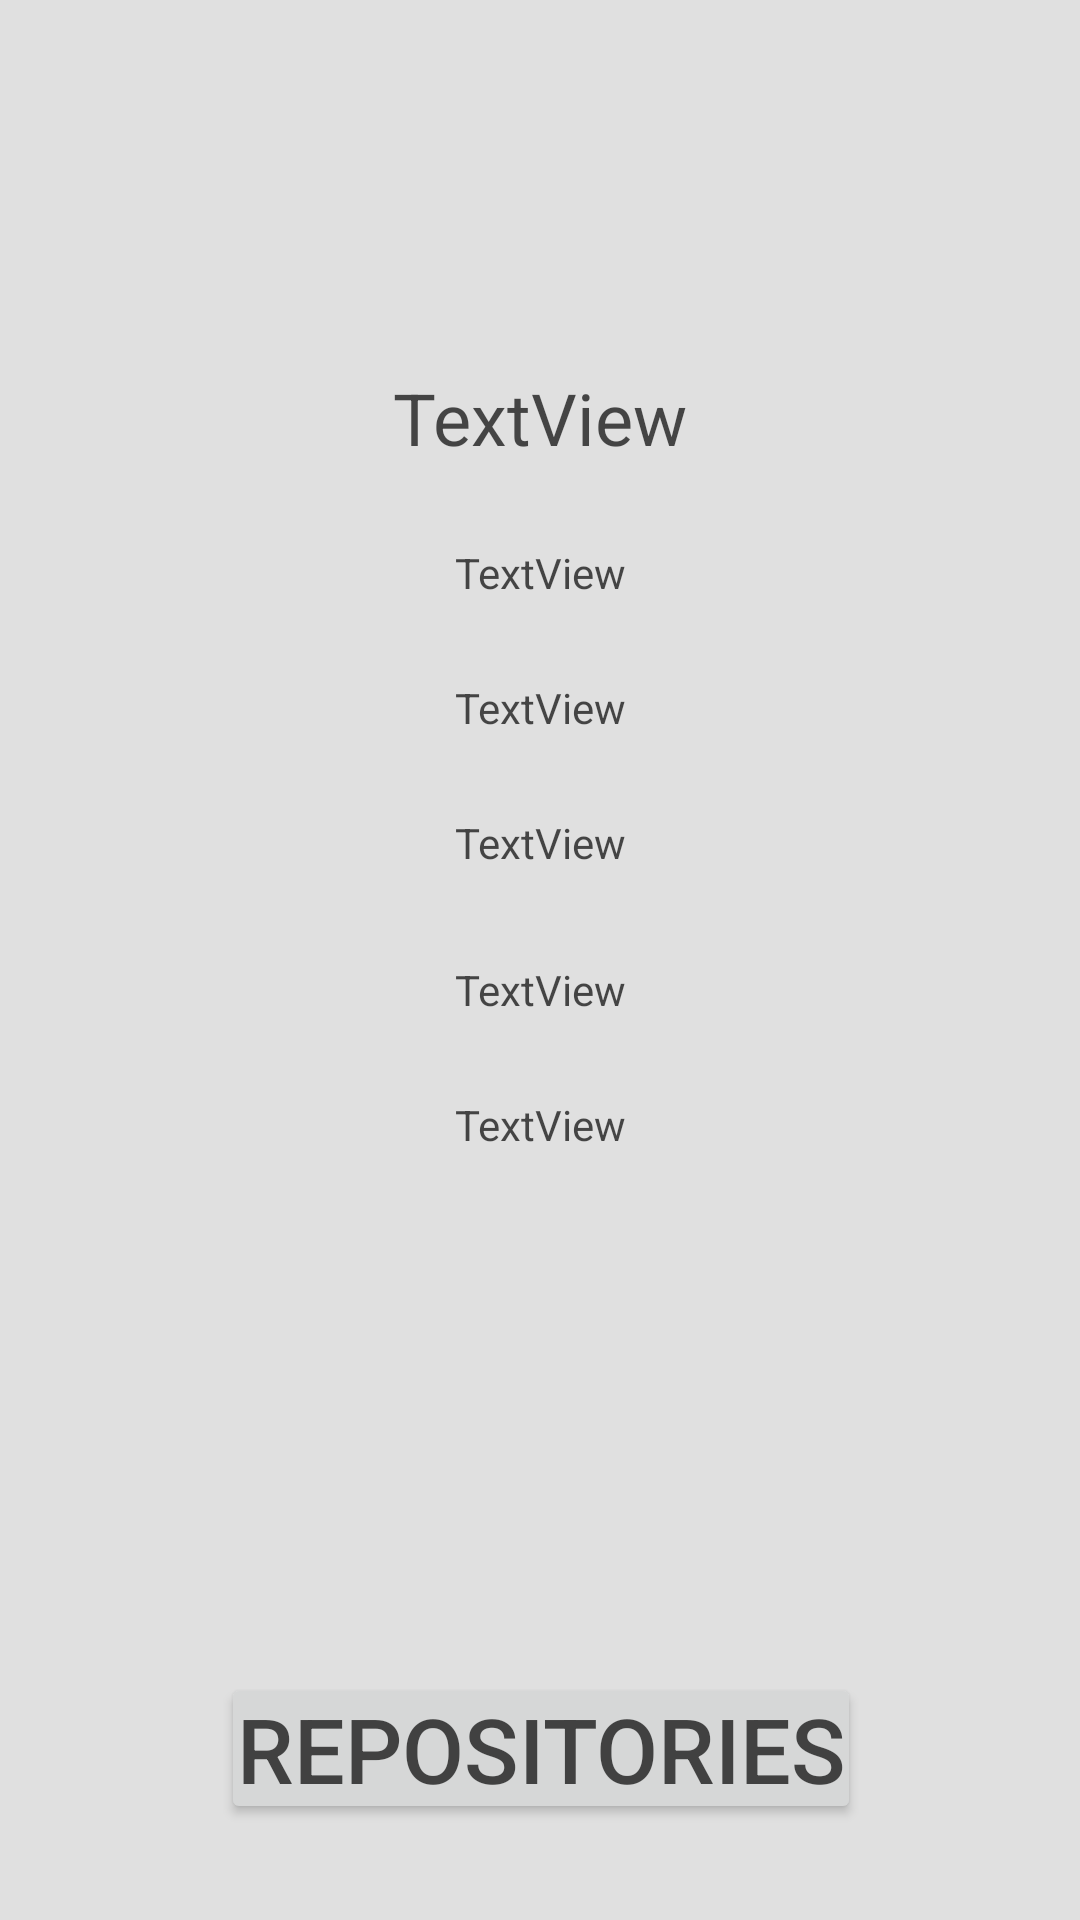

This screen was rendered from an Android layout file. Write that file and the resources it references.
<!-- AndroidManifest.xml: application theme AppTheme -->
<!-- res/layout/activity_user.xml -->
<?xml version="1.0" encoding="utf-8"?>
<android.support.constraint.ConstraintLayout xmlns:android="http://schemas.android.com/apk/res/android"
    xmlns:app="http://schemas.android.com/apk/res-auto"
    xmlns:tools="http://schemas.android.com/tools"
    android:layout_width="match_parent"
    android:layout_height="match_parent"
    android:background="@color/gray_300"
    tools:context=".activity.UserActivity">

    <ImageView
        android:id="@+id/ivAvatar"
        style="@style/TextAppearance"
        android:layout_marginEnd="8dp"
        android:layout_marginLeft="8dp"
        android:layout_marginRight="8dp"
        android:layout_marginStart="8dp"
        android:layout_marginTop="100dp"
        app:layout_constraintEnd_toEndOf="parent"
        app:layout_constraintStart_toStartOf="parent"
        app:layout_constraintTop_toTopOf="parent"
        app:srcCompat="@mipmap/ic_launcher" />

    <TextView
        android:id="@+id/tvUsername"
        style="@style/TextAppearance"
        android:layout_width="wrap_content"
        android:layout_height="wrap_content"
        android:layout_marginEnd="8dp"
        android:layout_marginLeft="8dp"
        android:layout_marginRight="8dp"
        android:layout_marginStart="8dp"
        android:layout_marginTop="8dp"
        android:text="TextView"
        android:textSize="24sp"
        app:layout_constraintEnd_toEndOf="parent"
        app:layout_constraintStart_toStartOf="parent"
        app:layout_constraintTop_toBottomOf="@+id/ivAvatar" />

    <TextView
        android:id="@+id/tvFollowers"
        style="@style/TextAppearance"
        android:layout_width="wrap_content"
        android:layout_height="wrap_content"
        android:layout_marginEnd="8dp"
        android:layout_marginLeft="8dp"
        android:layout_marginRight="8dp"
        android:layout_marginStart="8dp"
        android:layout_marginTop="16dp"
        android:text="TextView"
        app:layout_constraintEnd_toEndOf="parent"
        app:layout_constraintStart_toStartOf="parent"
        app:layout_constraintTop_toBottomOf="@+id/tvUsername" />

    <TextView
        android:id="@+id/tvFollowing"
        style="@style/TextAppearance"
        android:layout_width="wrap_content"
        android:layout_height="wrap_content"
        android:layout_marginEnd="8dp"
        android:layout_marginLeft="8dp"
        android:layout_marginRight="8dp"
        android:layout_marginStart="8dp"
        android:layout_marginTop="16dp"
        android:text="TextView"
        app:layout_constraintEnd_toEndOf="parent"
        app:layout_constraintStart_toStartOf="parent"
        app:layout_constraintTop_toBottomOf="@+id/tvFollowers" />

    <TextView
        android:id="@+id/tvLogin"
        style="@style/TextAppearance"
        android:layout_width="wrap_content"
        android:layout_height="wrap_content"
        android:layout_marginEnd="8dp"
        android:layout_marginLeft="8dp"
        android:layout_marginRight="8dp"
        android:layout_marginStart="8dp"
        android:layout_marginTop="16dp"
        android:text="TextView"
        app:layout_constraintEnd_toEndOf="parent"
        app:layout_constraintStart_toStartOf="parent"
        app:layout_constraintTop_toBottomOf="@+id/tvFollowing" />

    <TextView
        android:id="@+id/tvEmail"
        style="@style/TextAppearance"
        android:layout_width="wrap_content"
        android:layout_height="wrap_content"
        android:layout_marginEnd="8dp"
        android:layout_marginLeft="8dp"
        android:layout_marginRight="8dp"
        android:layout_marginStart="8dp"
        android:layout_marginTop="20dp"
        android:text="TextView"
        app:layout_constraintEnd_toEndOf="parent"
        app:layout_constraintStart_toStartOf="parent"
        app:layout_constraintTop_toBottomOf="@+id/tvLogin" />

    <TextView
        android:id="@+id/tvType"
        style="@style/TextAppearance"
        android:layout_width="wrap_content"
        android:layout_height="wrap_content"
        android:layout_marginEnd="8dp"
        android:layout_marginLeft="8dp"
        android:layout_marginRight="8dp"
        android:layout_marginStart="8dp"
        android:layout_marginTop="16dp"
        android:text="TextView"
        app:layout_constraintEnd_toEndOf="parent"
        app:layout_constraintStart_toStartOf="parent"
        app:layout_constraintTop_toBottomOf="@+id/tvEmail" />

    <Button
        android:id="@+id/btnOwnedRepos"
        style="@style/TextAppearance"
        android:layout_width="wrap_content"
        android:layout_height="wrap_content"
        android:layout_marginBottom="32dp"
        android:layout_marginEnd="8dp"
        android:layout_marginLeft="8dp"
        android:layout_marginRight="8dp"
        android:layout_marginStart="8dp"
        android:onClick="loadOwnRepos"
        android:text="@string/repositories"
        android:textSize="30sp"
        app:layout_constraintBottom_toBottomOf="parent"
        app:layout_constraintEnd_toEndOf="parent"
        app:layout_constraintHorizontal_bias="0.503"
        app:layout_constraintStart_toStartOf="parent" />

</android.support.constraint.ConstraintLayout>
<!-- resources referenced by this layout -->
<resources>
  <color name="gray_300">#E0E0E0</color>
  <string name="repositories">Repositories</string>
  <style name="TextAppearance">
          <item name="android:textColor">@color/black_70</item>
          <item name="android:textSize">14sp</item>
          <item name="android:padding">5dp</item>
          <item name="android:layout_width">wrap_content</item>
          <item name="android:layout_height">wrap_content</item>
      </style>
  <style name="AppTheme" parent="Base.Theme.AppCompat.Light.DarkActionBar">
          
          <item name="colorPrimary">@color/colorPrimary</item>
          <item name="colorPrimaryDark">@color/colorPrimaryDark</item>
          <item name="colorAccent">@color/colorAccent</item>
      </style>
  <color name="black_70">#b2000000</color>
  <color name="colorPrimary">#3F51B5</color>
  <color name="colorPrimaryDark">#303F9F</color>
  <color name="colorAccent">#FF4081</color>
</resources>
